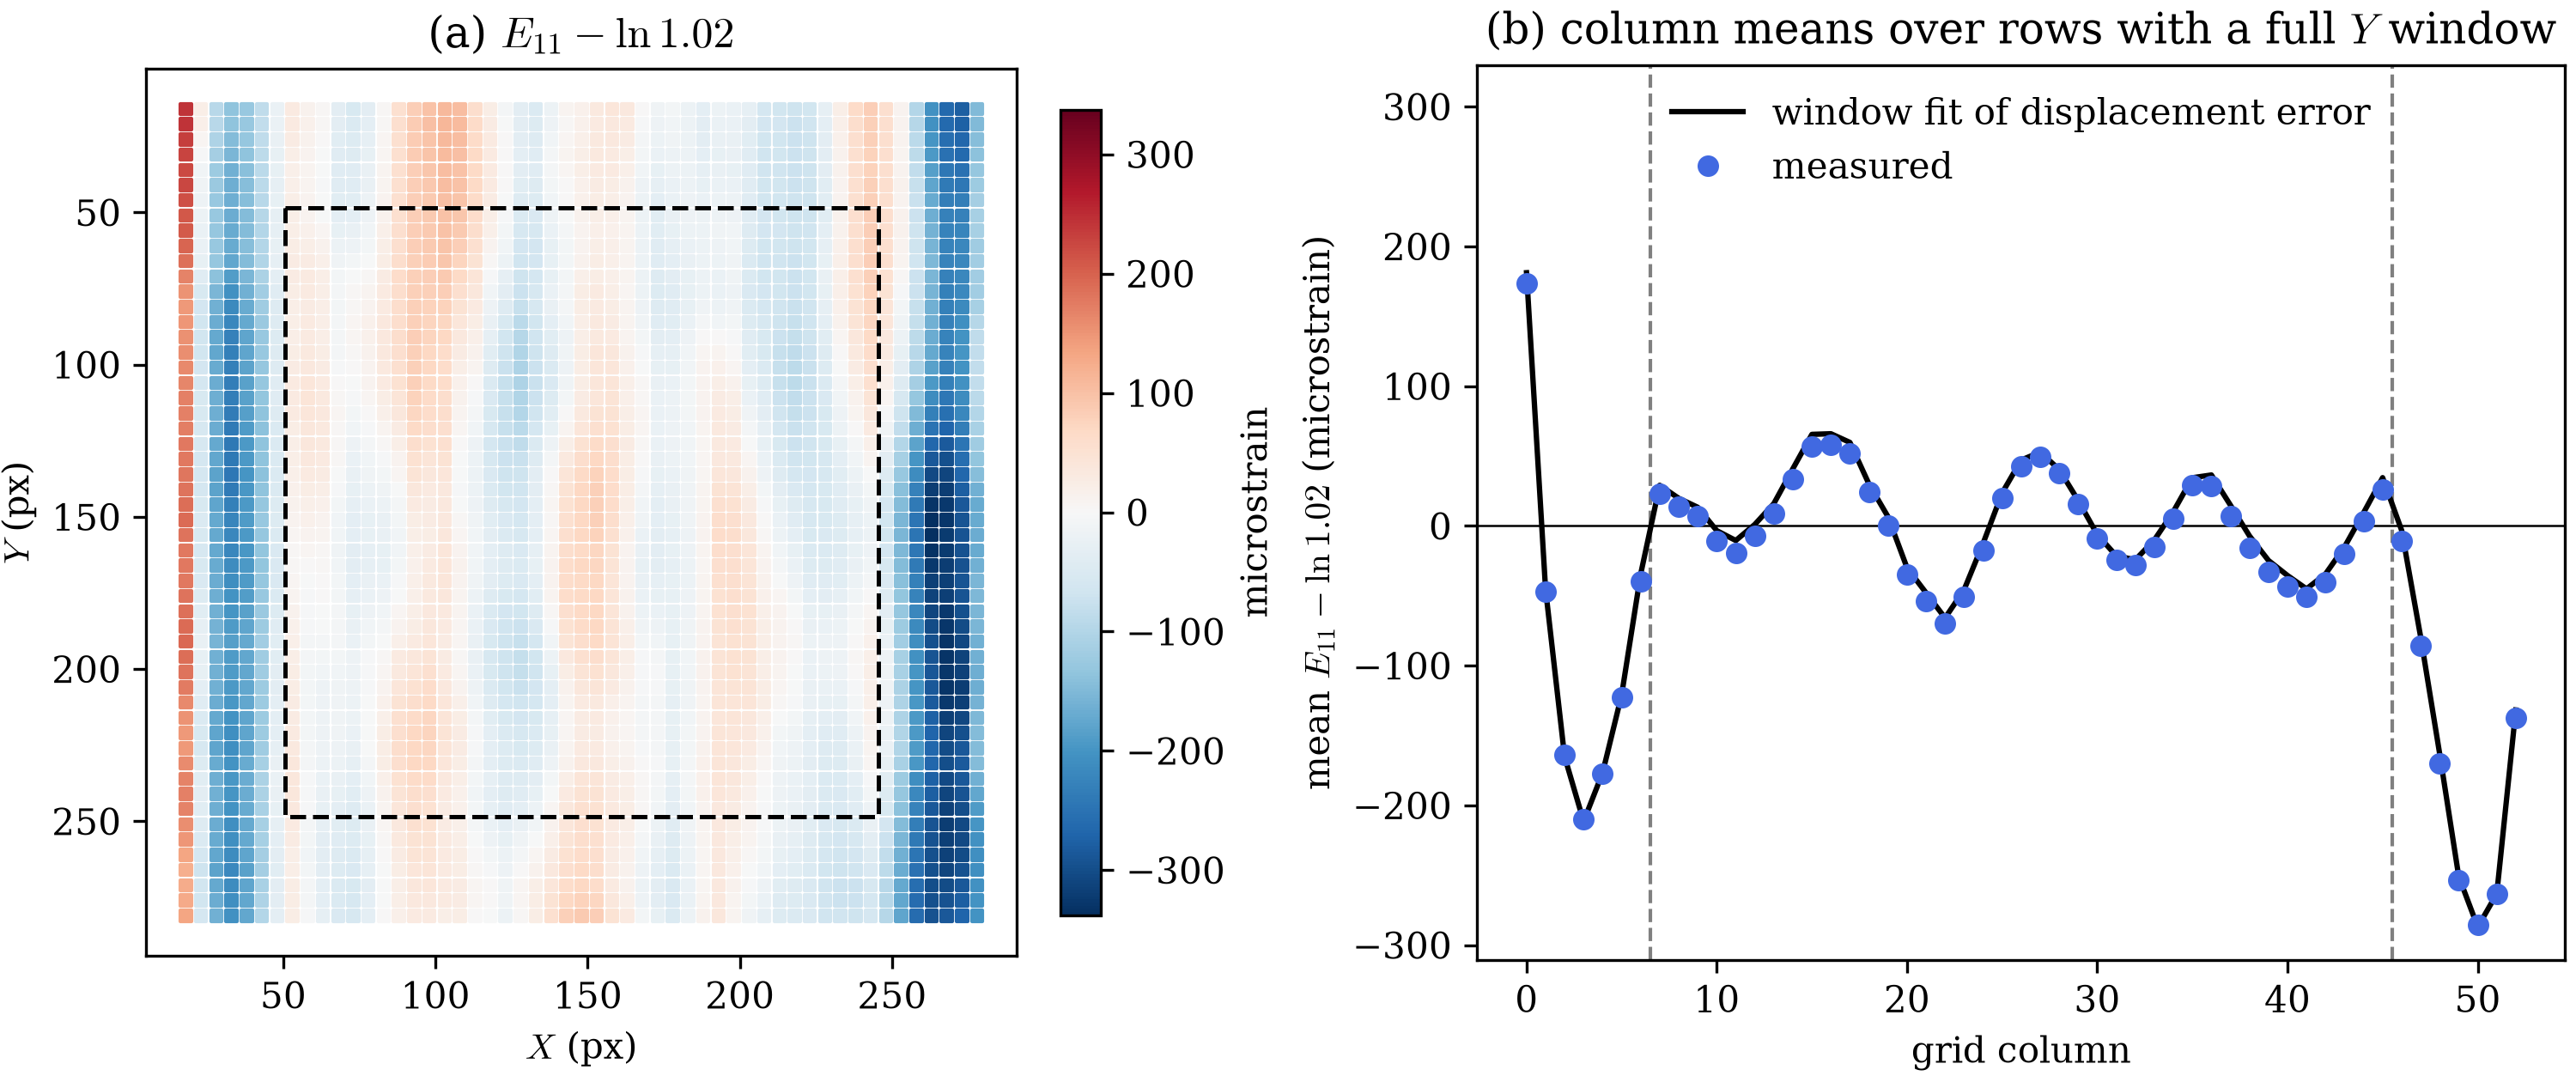

This figure's Python source:
"""Edge and corner degradation of a 15x15 strain window on Kernel Warping's
tracked positions: a table by distance to the grid boundary, a map of the
E11 error, and the column-mean error against a window fit of the
column-mean displacement error.
"""

import matplotlib.pyplot as plt
import numpy as np
from matplotlib.patches import Rectangle

from dictk.grid import generate, locate_warp
from dictk.image import PixelCoordinate, read, stretch
from dictk.strain_window import log_strains, std_factors

plt.rcParams.update({"font.family": "serif", "mathtext.fontset": "cm"})

FACTOR_X = 1.02
COUNT_X, COUNT_Y = 53, 54
SPACING = 5
MARGIN = 7
PERIOD = 51.0

reference_image = read(path="astronaut0.png")
current_image = stretch(arr=reference_image, factor_x=FACTOR_X)
points = generate(
    origin=PixelCoordinate(x=18, y=16),
    count_x=COUNT_X,
    count_y=COUNT_Y,
    spacing_x=SPACING,
    spacing_y=SPACING,
)
found = locate_warp(
    reference_image=reference_image,
    current_image=current_image,
    reference_points=points,
    kernel_margin_width=13,
    kernel_margin_height=13,
    search_margin_width=25,
    search_margin_height=25,
)
error = (
    log_strains(
        reference_points=points,
        current_points=found,
        count_x=COUNT_X,
        count_y=COUNT_Y,
        margin=MARGIN,
    )[:, 0, 0]
    - np.log(FACTOR_X)
) * 1e6
factors = std_factors(count_x=COUNT_X, count_y=COUNT_Y, margin=MARGIN)[:, 0]

i, j = (a.ravel() for a in np.meshgrid(np.arange(COUNT_X), np.arange(COUNT_Y)))
d_x = np.minimum(np.minimum(i, COUNT_X - 1 - i), MARGIN)
d_y = np.minimum(np.minimum(j, COUNT_Y - 1 - j), MARGIN)


def rms(values):
    return np.sqrt(np.mean(values**2))


def wave_passed(*, kept_left):
    """Largest fitted slope of a 51 px sine wave over all phases, as a
    fraction of the wave's slope amplitude, for a window that keeps
    `kept_left` columns left of its center and all MARGIN to its right."""
    x = np.arange(-kept_left, MARGIN + 1) * SPACING
    k = 2 * np.pi / PERIOD
    phases = np.linspace(0, 2 * np.pi, 721)
    return max(abs(np.polyfit(x, np.sin(k * x + p), 1)[0]) / k for p in phases)


interior = (d_x == MARGIN) & (d_y == MARGIN)
interior_rms = rms(error[interior])
print(
    "| Window | $d_X$ | $d_Y$ | Points | RMS error (µε) | Measured / interior "
    "| Independent prediction | 51 px wave slope passed |"
)
print("|---|---:|---:|---:|---:|---:|---:|---:|")
rows = [("interior", MARGIN, MARGIN)]
rows += [("$X$ edge" if a == 0 else "near $X$ edge", a, MARGIN) for a in range(MARGIN)]
rows += [("$Y$ edge", MARGIN, 0), ("corner", 0, 0)]
for name, a, b in rows:
    group = (d_x == a) & (d_y == b)
    print(
        f"| {name} | {a} | {b} | {group.sum()} | {rms(error[group]):.0f} "
        f"| {rms(error[group]) / interior_rms:.2f} | {factors[group].mean():.2f} "
        f"| {wave_passed(kept_left=a) * 100:.1f}% |"
    )

reference = np.array([[p.x, p.y] for p in points], dtype=float)
current = np.array([[p.x, p.y] for p in found], dtype=float)
design = np.column_stack([reference[:, 0], np.ones(len(reference))])
residual = current[:, 0] - design @ np.linalg.lstsq(design, current[:, 0])[0]
full_rows = slice(MARGIN, COUNT_Y - MARGIN)
column_residual = residual.reshape(COUNT_Y, COUNT_X)[full_rows].mean(axis=0)
column_error = error.reshape(COUNT_Y, COUNT_X)[full_rows].mean(axis=0)
x_columns = reference[:COUNT_X, 0]
predicted = np.array(
    [
        np.polyfit(
            x_columns[max(c - MARGIN, 0) : c + MARGIN + 1] - x_columns[c],
            column_residual[max(c - MARGIN, 0) : c + MARGIN + 1],
            1,
        )[0]
        * 1e6
        for c in range(COUNT_X)
    ]
)
print()
print(
    f"The column-mean displacement error has an RMS of "
    f"{column_residual.std():.4f} px. A window fit of it predicts the "
    f"column-mean $E_{{11}}$ error with correlation "
    f"{np.corrcoef(column_error, predicted)[0, 1]:.4f}."
)

fig, (ax_map, ax_column) = plt.subplots(
    1, 2, figsize=(10, 4.2), constrained_layout=True, width_ratios=[1, 1.25]
)
limit = np.abs(error).max()
scatter = ax_map.scatter(
    reference[:, 0],
    reference[:, 1],
    c=error,
    cmap="RdBu_r",
    vmin=-limit,
    vmax=limit,
    s=9,
    marker="s",
)
low = reference[MARGIN * COUNT_X + MARGIN]
high = reference[(COUNT_Y - 1 - MARGIN) * COUNT_X + COUNT_X - 1 - MARGIN]
ax_map.add_patch(
    Rectangle(
        low - SPACING / 2,
        *(high - low + SPACING),
        fill=False,
        edgecolor="black",
        linestyle="--",
        linewidth=1.2,
    )
)
ax_map.set_aspect("equal")
ax_map.invert_yaxis()
ax_map.set_xlabel("$X$ (px)")
ax_map.set_ylabel("$Y$ (px)")
ax_map.set_title(r"(a) $E_{11} - \ln 1.02$")
fig.colorbar(scatter, ax=ax_map, label="microstrain", shrink=0.9)

columns = np.arange(COUNT_X)
for edge in (MARGIN - 0.5, COUNT_X - MARGIN - 0.5):
    ax_column.axvline(edge, color="gray", linestyle="--", linewidth=1)
ax_column.axhline(0, color="black", linewidth=0.6)
ax_column.plot(
    columns,
    predicted,
    "-",
    color="black",
    label="window fit of displacement error",
)
ax_column.plot(columns, column_error, "o", color="royalblue", ms=5, label="measured")
ax_column.set_xlabel("grid column")
ax_column.set_ylabel(r"mean $E_{11} - \ln 1.02$ (microstrain)")
ax_column.set_title("(b) column means over rows with a full $Y$ window")
ax_column.set_ylim(top=330)
ax_column.legend(loc="upper center", ncol=1, frameon=False)
fig.savefig("strain_window_edges_measured.png", dpi=300)
